The GitHub repository fauzanaqil/combination-deep-transfer-learning contains a labelled image folder "dataset-glomeruli" with 3 categories: focal, normal, sclerosed. Examples follow, each with its label.

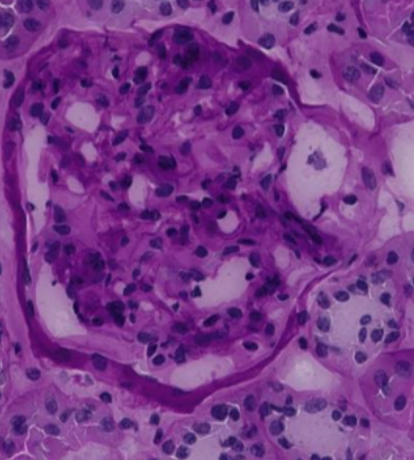
Label: normal

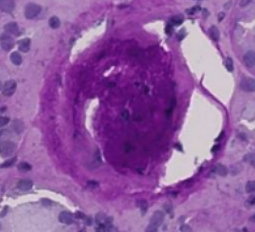
Label: sclerosed

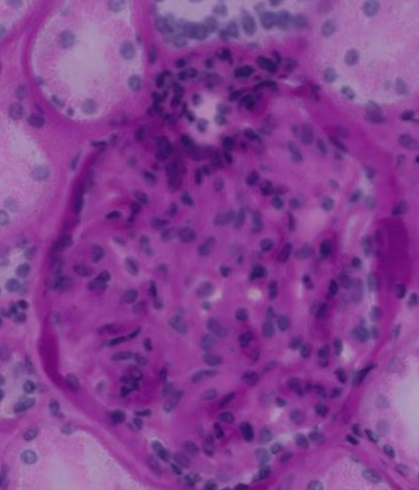
Label: focal

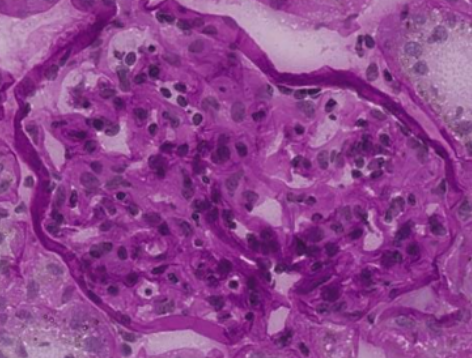
Label: focal

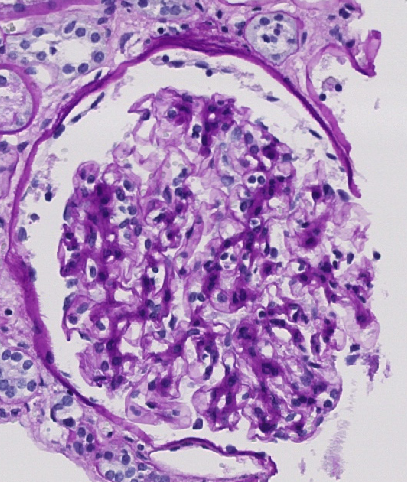
Label: sclerosed

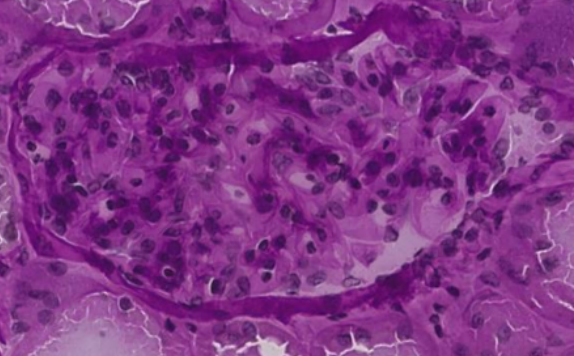
Label: normal
